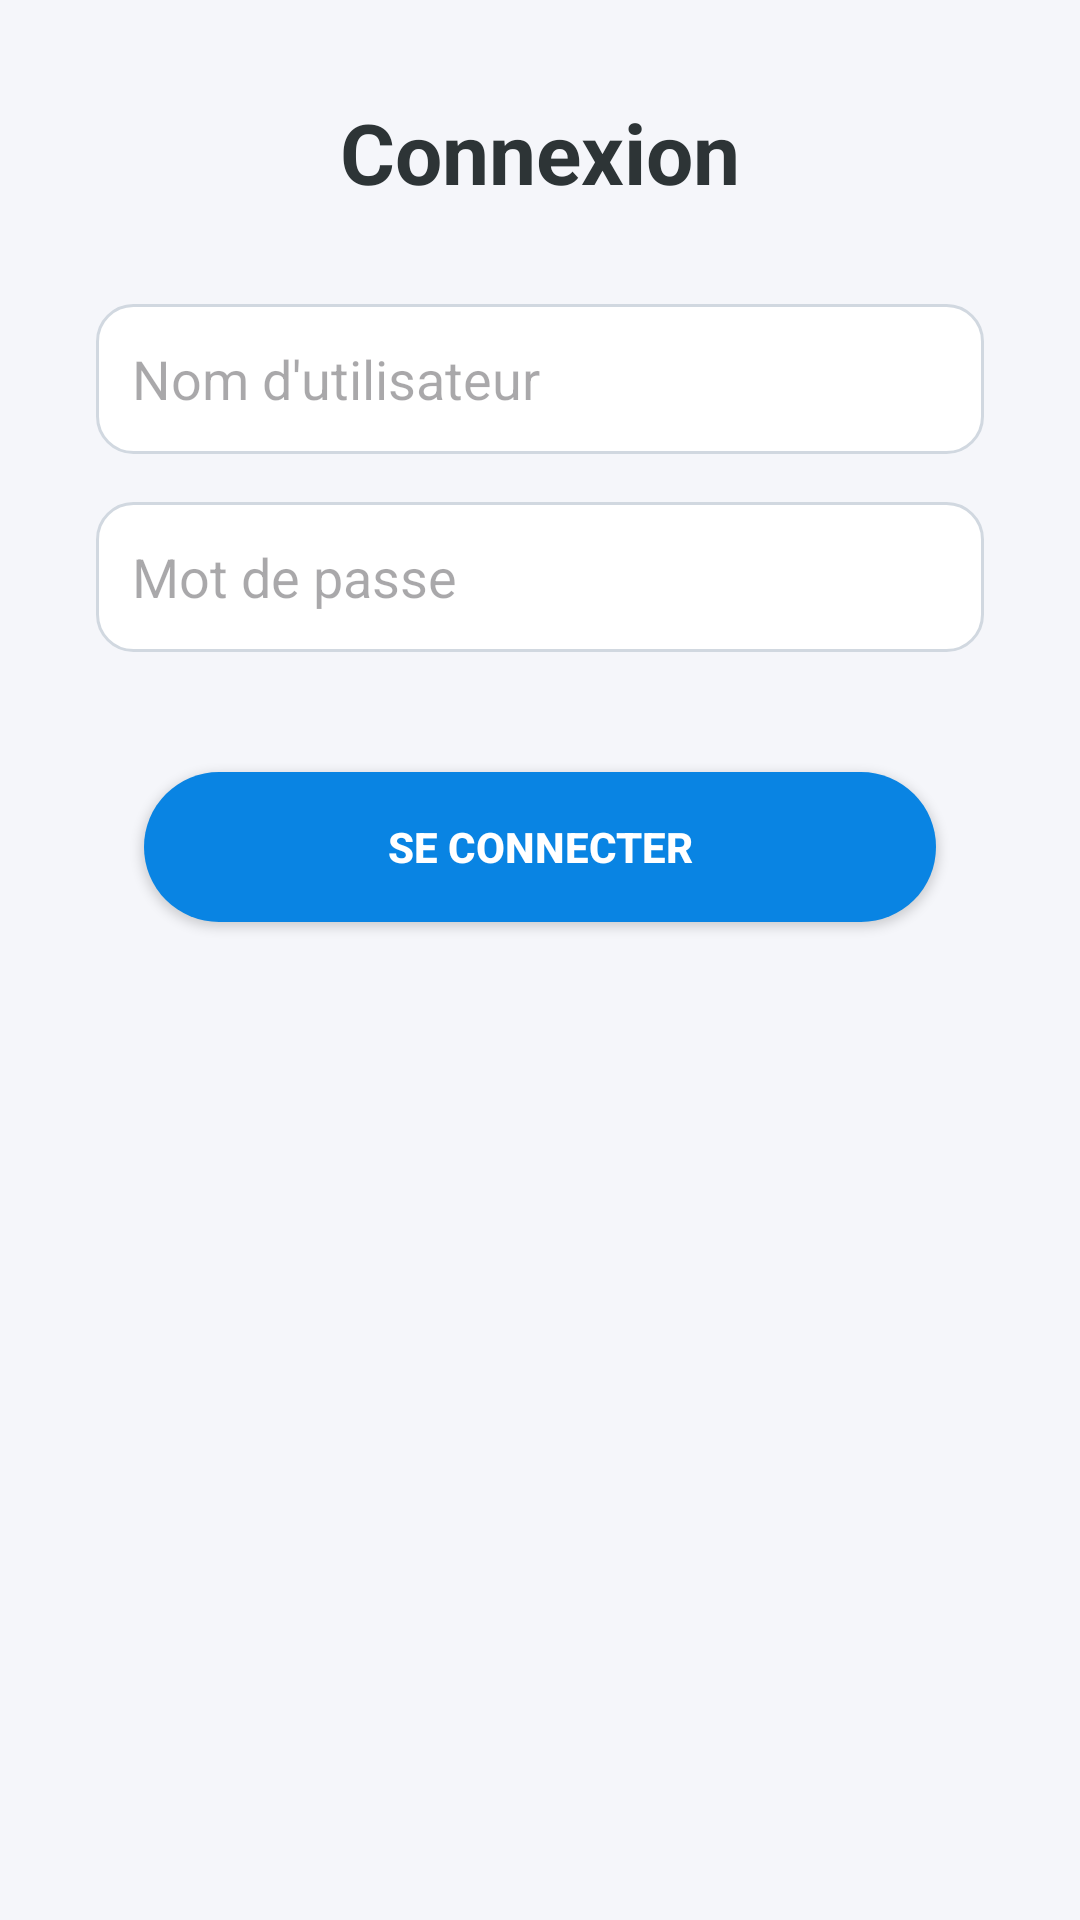

The Android layout XML behind this screen, and the referenced resources:
<!-- AndroidManifest.xml: application theme Theme.NotesQuotidiennes -->
<!-- res/layout/fragment_login.xml -->
<ScrollView xmlns:android="http://schemas.android.com/apk/res/android"
    android:layout_width="match_parent"
    android:layout_height="match_parent"
    android:background="#F5F6FA">

    <LinearLayout
        android:layout_width="match_parent"
        android:layout_height="wrap_content"
        android:orientation="vertical"
        android:gravity="center"
        android:padding="32dp">

        <TextView
            android:layout_width="wrap_content"
            android:layout_height="wrap_content"
            android:text="Connexion"
            android:textSize="28sp"
            android:textStyle="bold"
            android:textColor="#2D3436"
            android:layout_marginBottom="32dp"/>

        <EditText
            android:id="@+id/username"
            android:layout_width="match_parent"
            android:layout_height="50dp"
            android:hint="Nom d'utilisateur"
            android:background="@drawable/rounded_edittext"
            android:padding="12dp"
            android:layout_marginBottom="16dp"/>

        <EditText
            android:id="@+id/password"
            android:layout_width="match_parent"
            android:layout_height="50dp"
            android:hint="Mot de passe"
            android:inputType="textPassword"
            android:background="@drawable/rounded_edittext"
            android:padding="12dp"
            android:layout_marginBottom="24dp"/>

        <Button
            android:id="@+id/login_button"
            android:layout_width="match_parent"
            android:layout_height="50dp"
            android:text="Se connecter"
            android:backgroundTint="#0984E3"
            android:textColor="@android:color/white"
            android:background="@drawable/rounded_button"
            android:textStyle="bold"
            android:layout_margin="16dp"/>
    </LinearLayout>
</ScrollView>
<!-- resources referenced by this layout -->
<resources>
  <!-- drawable rounded_button (drawable) -->
  <shape xmlns:android="http://schemas.android.com/apk/res/android" android:shape="rectangle">
      <solid android:color="?attr/colorPrimary"/>
      <corners android:radius="25dp"/>
  </shape>
  <!-- drawable rounded_edittext (drawable) -->
  <shape xmlns:android="http://schemas.android.com/apk/res/android" android:shape="rectangle">
      <solid android:color="#FFFFFF"/>
      <corners android:radius="12dp"/>
      <stroke android:width="1dp" android:color="#D1D8E0"/>
  </shape>
  <style name="Theme.NotesQuotidiennes" parent="Base.Theme.NotesQuotidiennes" />
  <style name="Base.Theme.NotesQuotidiennes" parent="Theme.Material3.DayNight.NoActionBar">
          
          
      </style>
</resources>
